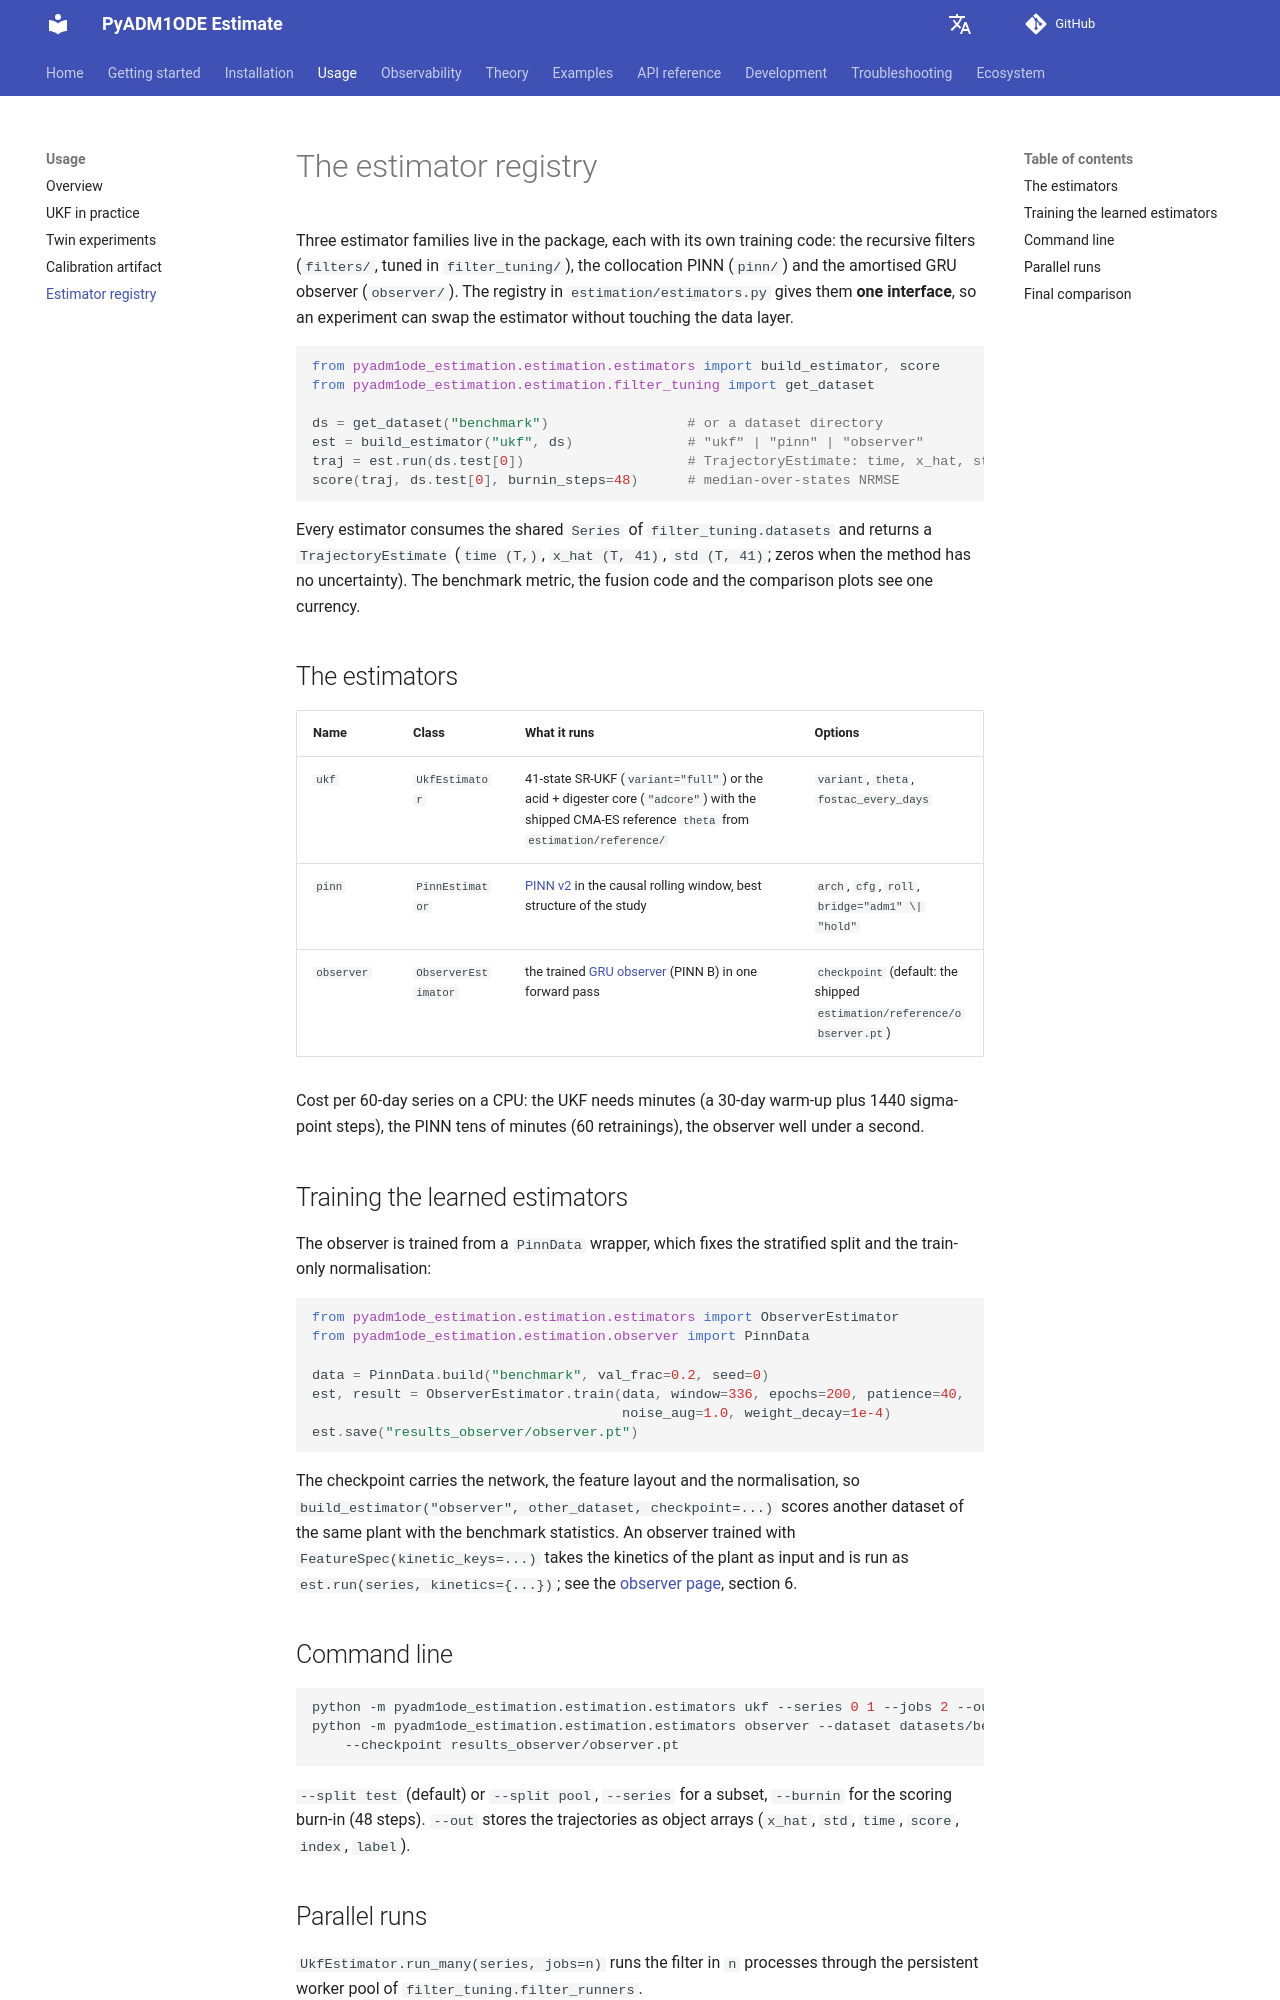

repository: dgaida/PyADM1ODE_estimate · page: dev/en/usage/estimators/index.html · generator: mkdocs

# The estimator registry

Three estimator families live in the package, each with its own training code:
the recursive filters (`filters/`, tuned in `filter_tuning/`), the collocation
PINN (`pinn/`) and the amortised GRU observer (`observer/`). The registry in
`estimation/estimators.py` gives them **one interface**, so an experiment can
swap the estimator without touching the data layer.

```python
from pyadm1ode_estimation.estimation.estimators import build_estimator, score
from pyadm1ode_estimation.estimation.filter_tuning import get_dataset

ds = get_dataset("benchmark")                 # or a dataset directory
est = build_estimator("ukf", ds)              # "ukf" | "pinn" | "observer"
traj = est.run(ds.test[0])                    # TrajectoryEstimate: time, x_hat, std
score(traj, ds.test[0], burnin_steps=48)      # median-over-states NRMSE
```

Every estimator consumes the shared `Series` of
`filter_tuning.datasets` and returns a `TrajectoryEstimate`
(`time (T,)`, `x_hat (T, 41)`, `std (T, 41)`; zeros when the method has no
uncertainty). The benchmark metric, the fusion code and the comparison plots see
one currency.

## The estimators

| Name | Class | What it runs | Options |
| --- | --- | --- | --- |
| `ukf` | `UkfEstimator` | 41-state SR-UKF (`variant="full"`) or the acid + digester core (`"adcore"`) with the shipped CMA-ES reference `theta` from `estimation/reference/` | `variant`, `theta`, `fostac_every_days` |
| `pinn` | `PinnEstimator` | [PINN v2](../theory/pinn.md) in the causal rolling window, best structure of the study | `arch`, `cfg`, `roll`, `bridge="adm1" \| "hold"` |
| `observer` | `ObserverEstimator` | the trained [GRU observer](../theory/observer.md) (PINN B) in one forward pass | `checkpoint` (default: the shipped `estimation/reference/observer.pt`) |

Cost per 60-day series on a CPU: the UKF needs minutes (a 30-day warm-up plus
1440 sigma-point steps), the PINN tens of minutes (60 retrainings), the
observer well under a second.

## Training the learned estimators

The observer is trained from a `PinnData` wrapper, which fixes the stratified
split and the train-only normalisation:

```python
from pyadm1ode_estimation.estimation.estimators import ObserverEstimator
from pyadm1ode_estimation.estimation.observer import PinnData

data = PinnData.build("benchmark", val_frac=0.2, seed=0)
est, result = ObserverEstimator.train(data, window=336, epochs=200, patience=40,
                                      noise_aug=1.0, weight_decay=1e-4)
est.save("results_observer/observer.pt")
```

The checkpoint carries the network, the feature layout and the normalisation,
so `build_estimator("observer", other_dataset, checkpoint=...)` scores another
dataset of the same plant with the benchmark statistics. An observer trained with
`FeatureSpec(kinetic_keys=...)` takes the kinetics of the plant as input and is
run as `est.run(series, kinetics={...})`; see the
[observer page](../theory/observer.md), section 6.

## Command line

```bash
python -m pyadm1ode_estimation.estimation.estimators ukf --series 0 1 --jobs 2 --out run_ukf.npz
python -m pyadm1ode_estimation.estimation.estimators observer --dataset datasets/benchmark \
    --checkpoint results_observer/observer.pt
```

`--split test` (default) or `--split pool`, `--series` for a subset, `--burnin`
for the scoring burn-in (48 steps). `--out` stores the trajectories as object
arrays (`x_hat`, `std`, `time`, `score`, `index`, `label`).

## Parallel runs

`UkfEstimator.run_many(series, jobs=n)` runs the filter in `n` processes
through the persistent worker pool of `filter_tuning.filter_runners`.
